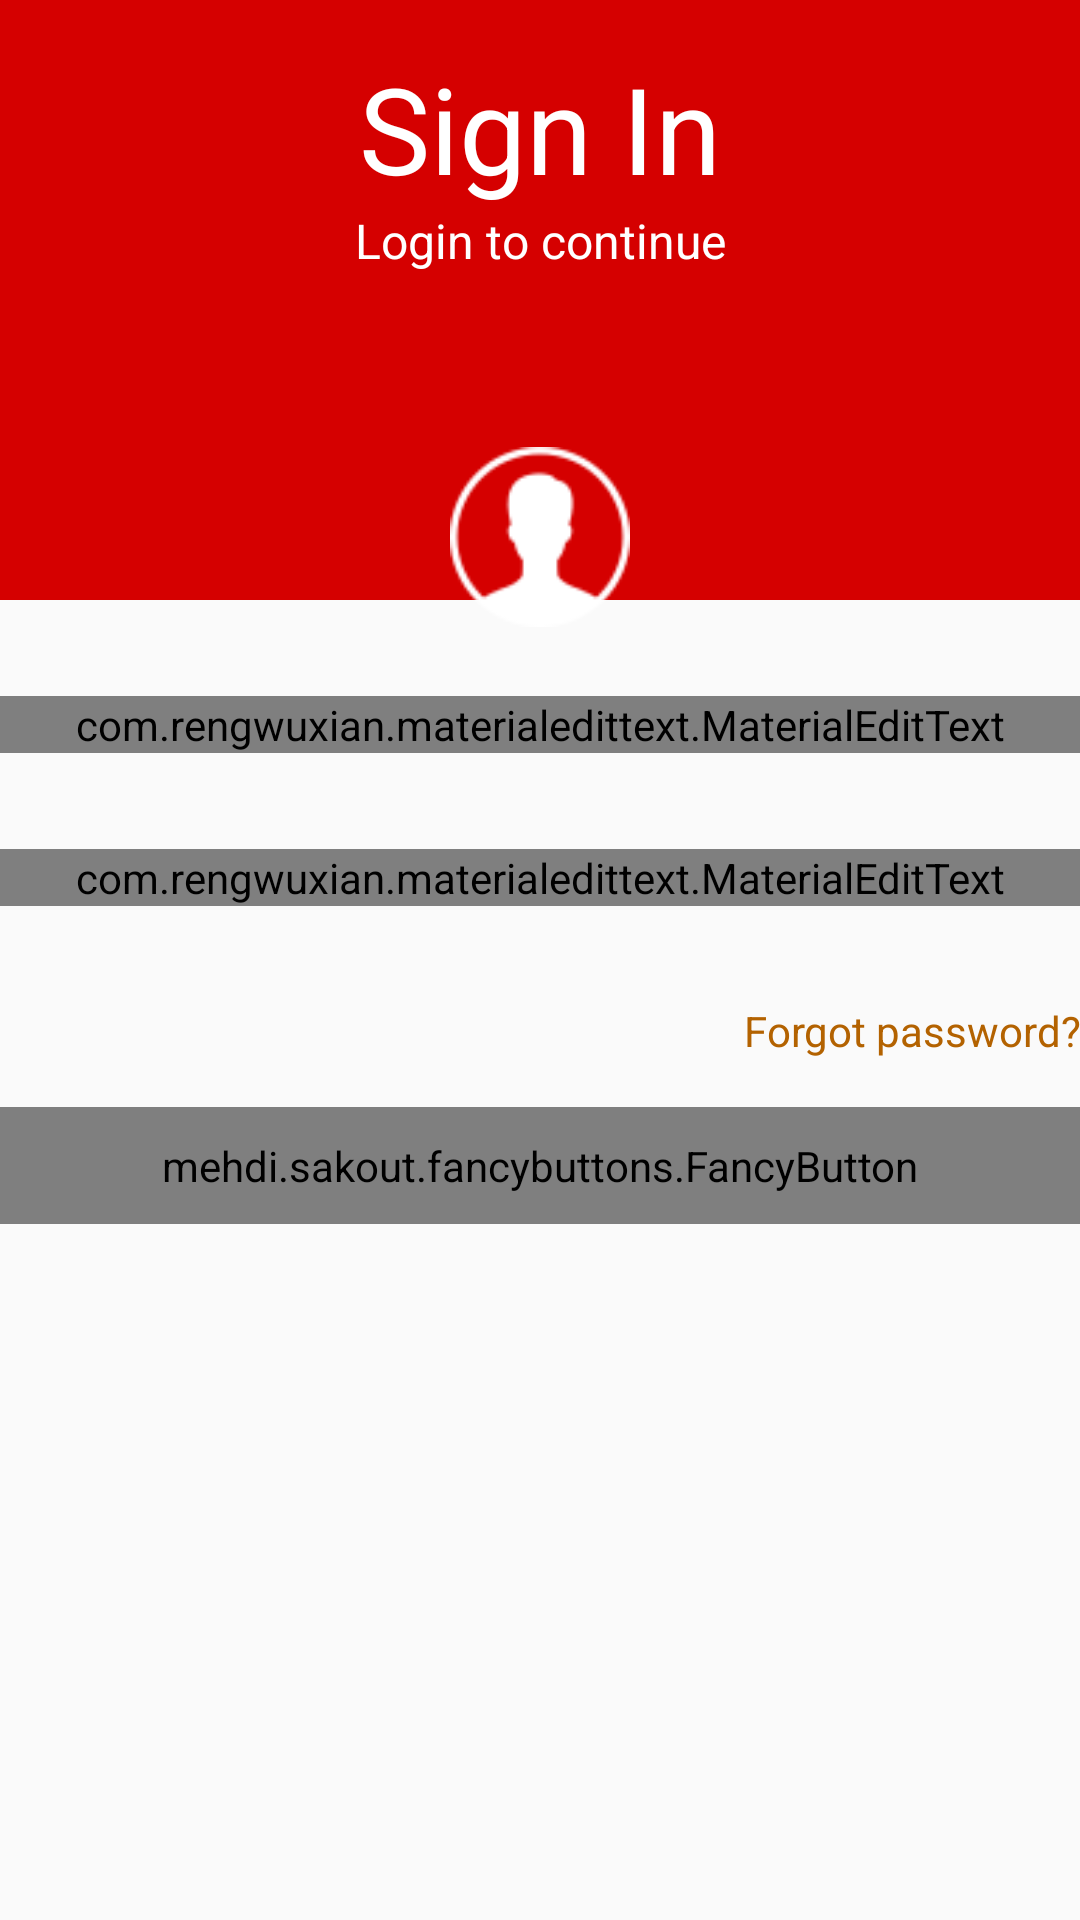

Produce the Android XML layout that renders to this screen, including the resource entries it uses.
<!-- AndroidManifest.xml: activity theme WithNoActionBar -->
<!-- res/layout/activity_login.xml -->
<?xml version="1.0" encoding="utf-8"?>
<LinearLayout xmlns:android="http://schemas.android.com/apk/res/android"
    xmlns:app="http://schemas.android.com/apk/res-auto"
    xmlns:fancy="http://schemas.android.com/apk/res-auto"
    xmlns:tools="http://schemas.android.com/tools"
    android:id="@+id/login_layout"
    android:layout_width="match_parent"
    android:layout_height="match_parent"
    android:gravity="center_horizontal"
    android:orientation="vertical"
    tools:context=".LoginActivity">

    <ScrollView
        android:id="@+id/login_form"
        android:layout_width="match_parent"
        android:layout_height="match_parent">

        <RelativeLayout
            android:layout_width="match_parent"
            android:layout_height="wrap_content">

            <LinearLayout
                android:id="@+id/tpLayout"
                android:layout_width="match_parent"
                android:layout_height="200dp"
                android:background="@color/colorPrimary"
                android:orientation="vertical">

                <TextView
                    android:layout_width="match_parent"
                    android:layout_height="wrap_content"
                    android:layout_marginTop="16dp"
                    android:gravity="center"
                    android:text="Sign In"
                    android:textColor="@android:color/white"
                    android:textSize="40sp" />

                <TextView
                    android:layout_width="match_parent"
                    android:layout_height="wrap_content"
                    android:gravity="center"
                    android:text="Login to continue"
                    android:textColor="@android:color/white"
                    android:textSize="16sp" />

            </LinearLayout>

            <LinearLayout
                android:layout_width="match_parent"
                android:layout_height="wrap_content"
                android:layout_alignParentTop="true"
                android:layout_marginTop="149dp"
                android:gravity="center">

                <ImageView
                    android:id="@+id/imgMale"
                    android:layout_width="60dp"
                    android:layout_height="60dp"
                    android:src="@drawable/ic_male_circle" />
            </LinearLayout>


            <LinearLayout
                android:id="@+id/email_login_form"
                android:layout_width="match_parent"
                android:layout_height="wrap_content"
                android:layout_below="@+id/tpLayout"
                android:orientation="vertical"
                android:paddingLeft="@dimen/activity_horizontal_margin"
                android:paddingTop="@dimen/activity_vertical_margin"
                android:paddingRight="@dimen/activity_horizontal_margin"
                android:paddingBottom="@dimen/activity_vertical_margin"
                android:layout_marginTop="32dp">

                <com.rengwuxian.materialedittext.MaterialEditText
                    android:id="@+id/etEmail"
                    android:layout_width="match_parent"
                    android:layout_height="wrap_content"
                    android:layout_marginBottom="32dp"
                    android:hint="Phone number"
                    android:inputType="phone"
                    android:textColorHint="@android:color/darker_gray"
                    android:textSize="18sp"
                    app:met_clearButton="true"
                    app:met_floatingLabel="highlight"
                    app:met_floatingLabelTextSize="12dp"
                    app:met_iconLeft="@drawable/ic_call"
                    app:met_iconPadding="0dp"
                    app:met_primaryColor="@color/colorAccent" />

                <com.rengwuxian.materialedittext.MaterialEditText
                    android:id="@+id/etPass"
                    android:layout_width="match_parent"
                    android:layout_height="wrap_content"
                    android:layout_marginBottom="32dp"
                    android:hint="Password"
                    android:inputType="textPassword"
                    android:textColorHint="@android:color/darker_gray"
                    android:textSize="18sp"
                    app:met_clearButton="true"
                    app:met_floatingLabel="highlight"
                    app:met_floatingLabelTextSize="12dp"
                    app:met_iconLeft="@drawable/ic_lock"
                    app:met_iconPadding="0dp"
                    app:met_primaryColor="@color/colorAccent" />

                <TextView
                    android:id="@+id/tvForgot"
                    android:layout_width="wrap_content"
                    android:layout_height="wrap_content"
                    android:layout_gravity="end"
                    android:text="Forgot password?"
                    android:textColor="@color/darker_orange"
                    android:textSize="14sp" />

                <mehdi.sakout.fancybuttons.FancyButton
                    android:id="@+id/email_sign_in_button"
                    android:layout_width="match_parent"
                    android:layout_height="wrap_content"
                    android:layout_marginTop="16dp"
                    android:paddingLeft="20dp"
                    android:paddingTop="10dp"
                    android:paddingRight="20dp"
                    android:paddingBottom="10dp"
                    android:text="Login"
                    fancy:fb_borderColor="#FFFFFF"
                    fancy:fb_borderWidth="1dp"
                    fancy:fb_defaultColor="@color/colorAccent"
                    fancy:fb_focusColor="@color/colorPrimaryDark"
                    fancy:fb_iconPosition="left"
                    fancy:fb_radius="4dp"
                    fancy:fb_text="LOGIN"
                    fancy:fb_textColor="@android:color/white"
                    fancy:fb_textSize="18sp" />


            </LinearLayout>

        </RelativeLayout>


    </ScrollView>


</LinearLayout>
<!-- resources referenced by this layout -->
<resources>
  <color name="colorAccent">#ff5131</color>
  <color name="colorPrimary">#d50000</color>
  <color name="colorPrimaryDark">#9b0000</color>
  <color name="darker_orange"> #b36200</color>
  <!-- drawable ic_call: png bitmap (drawable, 2563 bytes) -->
  <!-- drawable ic_lock: png bitmap (drawable, 3251 bytes) -->
  <!-- drawable ic_male_circle: png bitmap (drawable, 2099 bytes) -->
  <style name="WithNoActionBar" parent="Theme.AppCompat.Light.NoActionBar">
          <item name="colorPrimary">@color/colorPrimary</item>
          <item name="colorPrimaryDark">@color/colorPrimary</item>
          <item name="colorAccent">@color/colorAccent</item>
      </style>
</resources>
